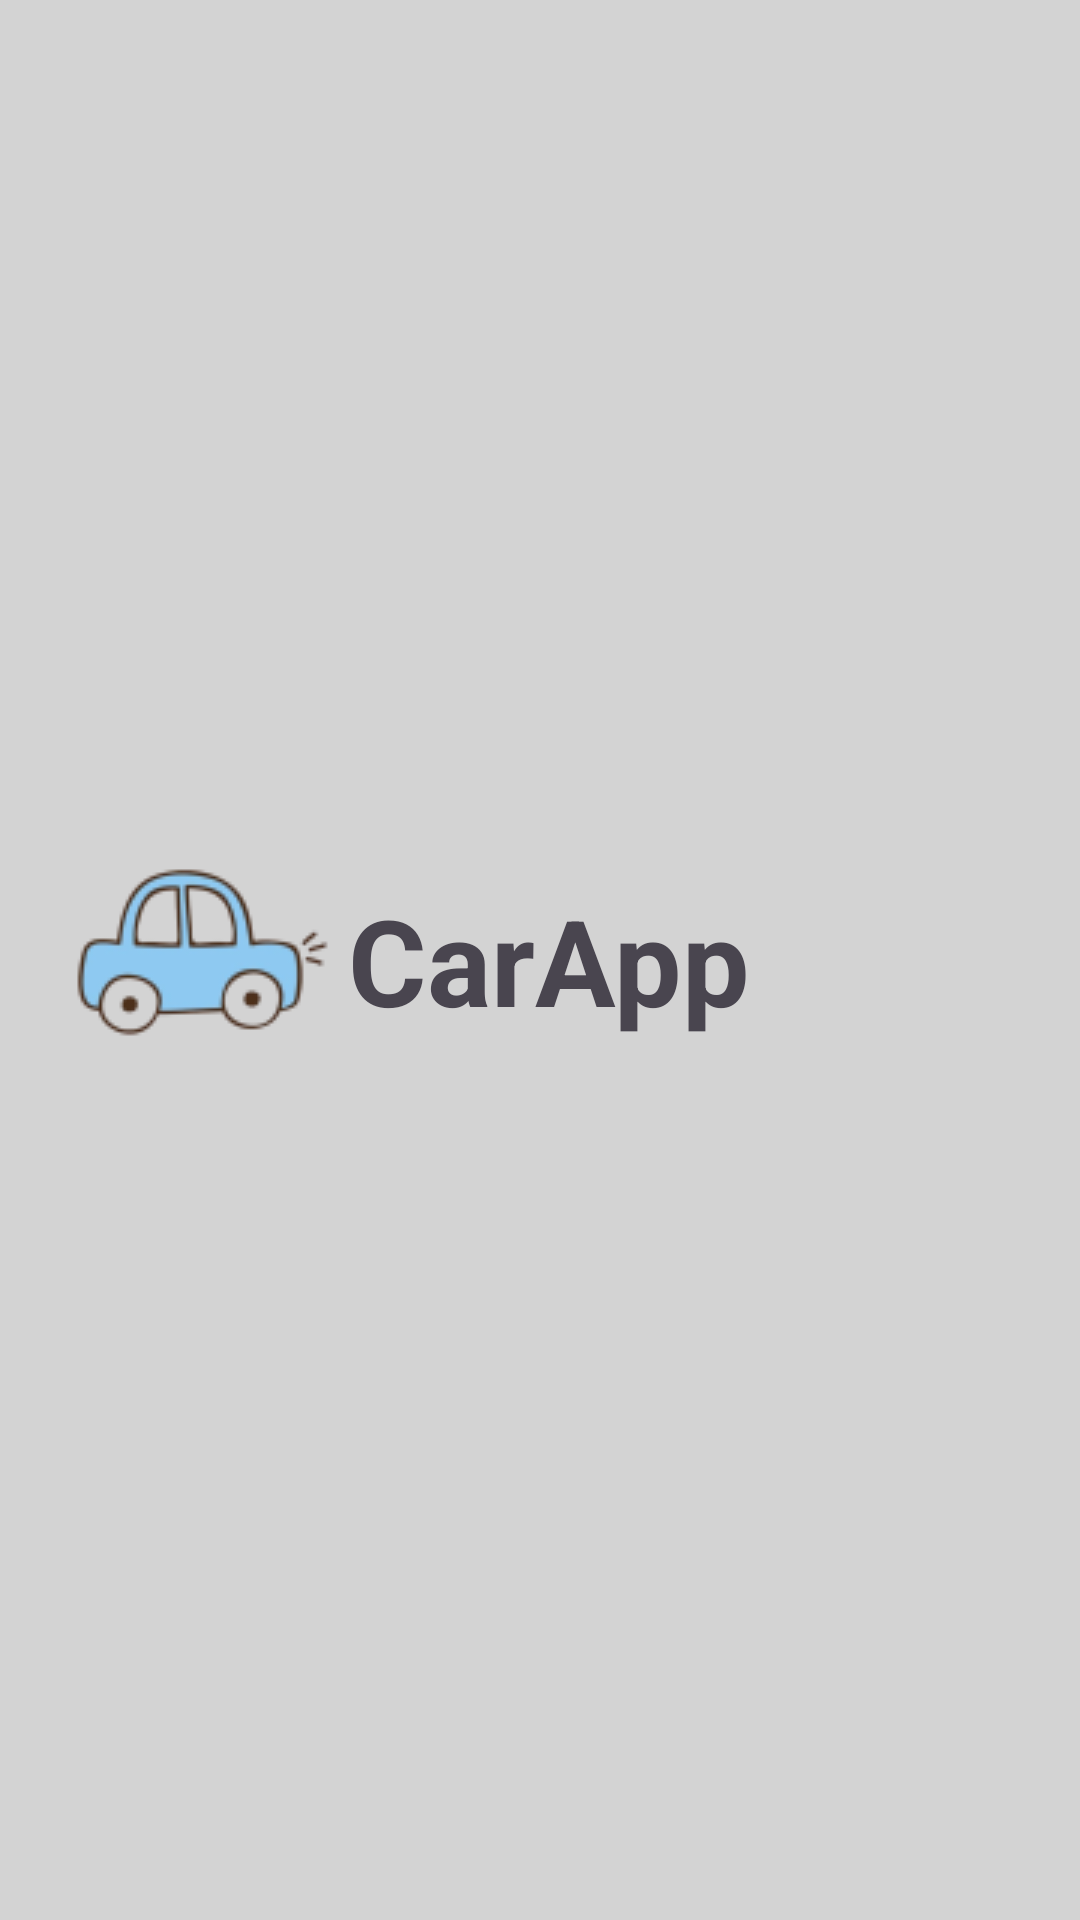

This screen was rendered from an Android layout file. Write that file and the resources it references.
<!-- AndroidManifest.xml: application theme Theme.SistemadeRentaCarros -->
<!-- res/layout/toolbar.xml -->
<?xml version="1.0" encoding="utf-8"?>
<androidx.appcompat.widget.Toolbar xmlns:android="http://schemas.android.com/apk/res/android"
    android:layout_width="match_parent"
    android:layout_height="wrap_content"
    android:background="#D3D3D3">

    <ImageView
        android:layout_width="wrap_content"
        android:layout_height="wrap_content"
        android:src="@drawable/carrito2"
/>

    <TextView
        android:layout_width="wrap_content"
        android:layout_height="wrap_content"
        android:layout_gravity="center"
        android:text="CarApp"
        android:textSize="40sp"
        android:textStyle="bold"

        />

</androidx.appcompat.widget.Toolbar>
<!-- resources referenced by this layout -->
<resources>
  <!-- drawable carrito2: png bitmap (drawable, 6501 bytes) -->
  <style name="Theme.SistemadeRentaCarros" parent="Base.Theme.SistemadeRentaCarros" />
  <style name="Base.Theme.SistemadeRentaCarros" parent="Theme.Material3.DayNight.NoActionBar">
          
          
      </style>
</resources>
